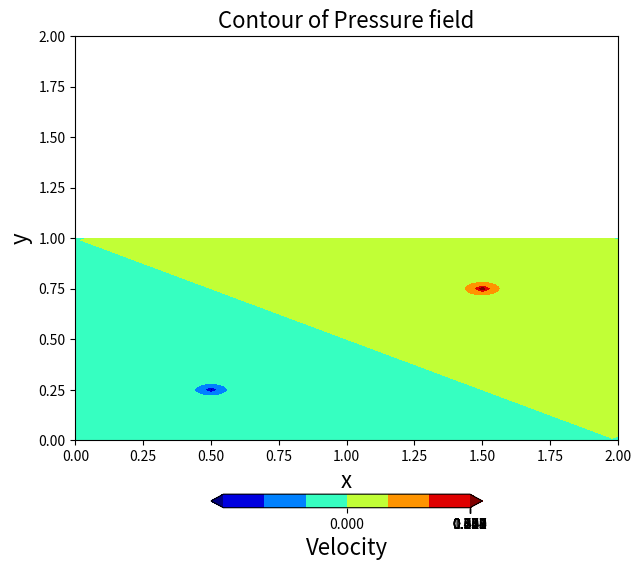

Source code (Python): (Note: this script raises an exception after producing the figure.)
from mpl_toolkits.mplot3d import Axes3D
import numpy as np
from matplotlib import pyplot as plt
from matplotlib import cm


# plot function
def plot_contour(x, y, variable):
    fig = plt.figure(figsize=(7, 7), dpi=100)
    ax = fig.gca()
    X, Y = np.meshgrid(x, y)
    plt.xlabel('x', fontsize=16)
    plt.ylabel('y', fontsize=16)
    contf = ax.contourf(X, Y, variable, extend='both', cmap='jet')
    cbar = plt.colorbar(contf, orientation='horizontal', shrink=0.5, pad=0.1, ticks=np.linspace(0, 1, 10))
    cbar.set_label('Velocity', fontsize=16)
    plt.xlim(0, 2)
    plt.ylim(0, 2)
    plt.title('Contour of Pressure field', fontsize=16)


def plot_3d(x, y, variable):
    fig = plt.figure(figsize=(11, 7), dpi=100)
    ax = fig.gca(projection='3d')
    X, Y = np.meshgrid(x, y)
    surf = ax.plot_surface(X, Y, variable, rstride=1, cstride=1, cmap=cm.viridis,
                           linewidth=0, antialiased=False)
    ax.set_xlim(0, 2)
    ax.set_ylim(0, 1)
    ax.view_init(30, 225)
    ax.set_xlabel('$x$')
    ax.set_ylabel('$y$')


# Iteration Function
def poisson_2D(x, y, p, nt):
    for i in range(nt):
        p[1:-1, 1:-1] = (dy**2*(p[1:-1, 2:] + p[1:-1, :-2]) + dx**2*(p[2:, 1:-1] + p[:-2, 1:-1])
                         - b[1:-1, 1:-1]*dx**2*dy**2) \
                        / (2*(dx**2+dy**2))
        p[:, 0] = p[:, -1] = p[0, :] = p[-1, :] = 0


# predefine
nx = 101
ny = 101
nt = 100
dx = 2 / (nx - 1)
dy = 2 / (ny - 1)


# Grid
x = np.linspace(0, 2, nx)
y = np.linspace(0, 1, ny)
print(x, y)

# Initial conditions
p = np.zeros((ny, nx))
b = np.zeros((ny, nx))
print(p.shape)

b[int(ny/4), int(nx/4)] = 100
b[int(3*ny/4), int(3*nx/4)] = -100
print(p)

# Plot Initial Condition
# plot_contour(x, y, p)
# plot_3d(x, y, p)


# Iterations
poisson_2D(x, y, p, nt)
plot_contour(x, y, p)
plot_3d(x, y, p)

plt.show()